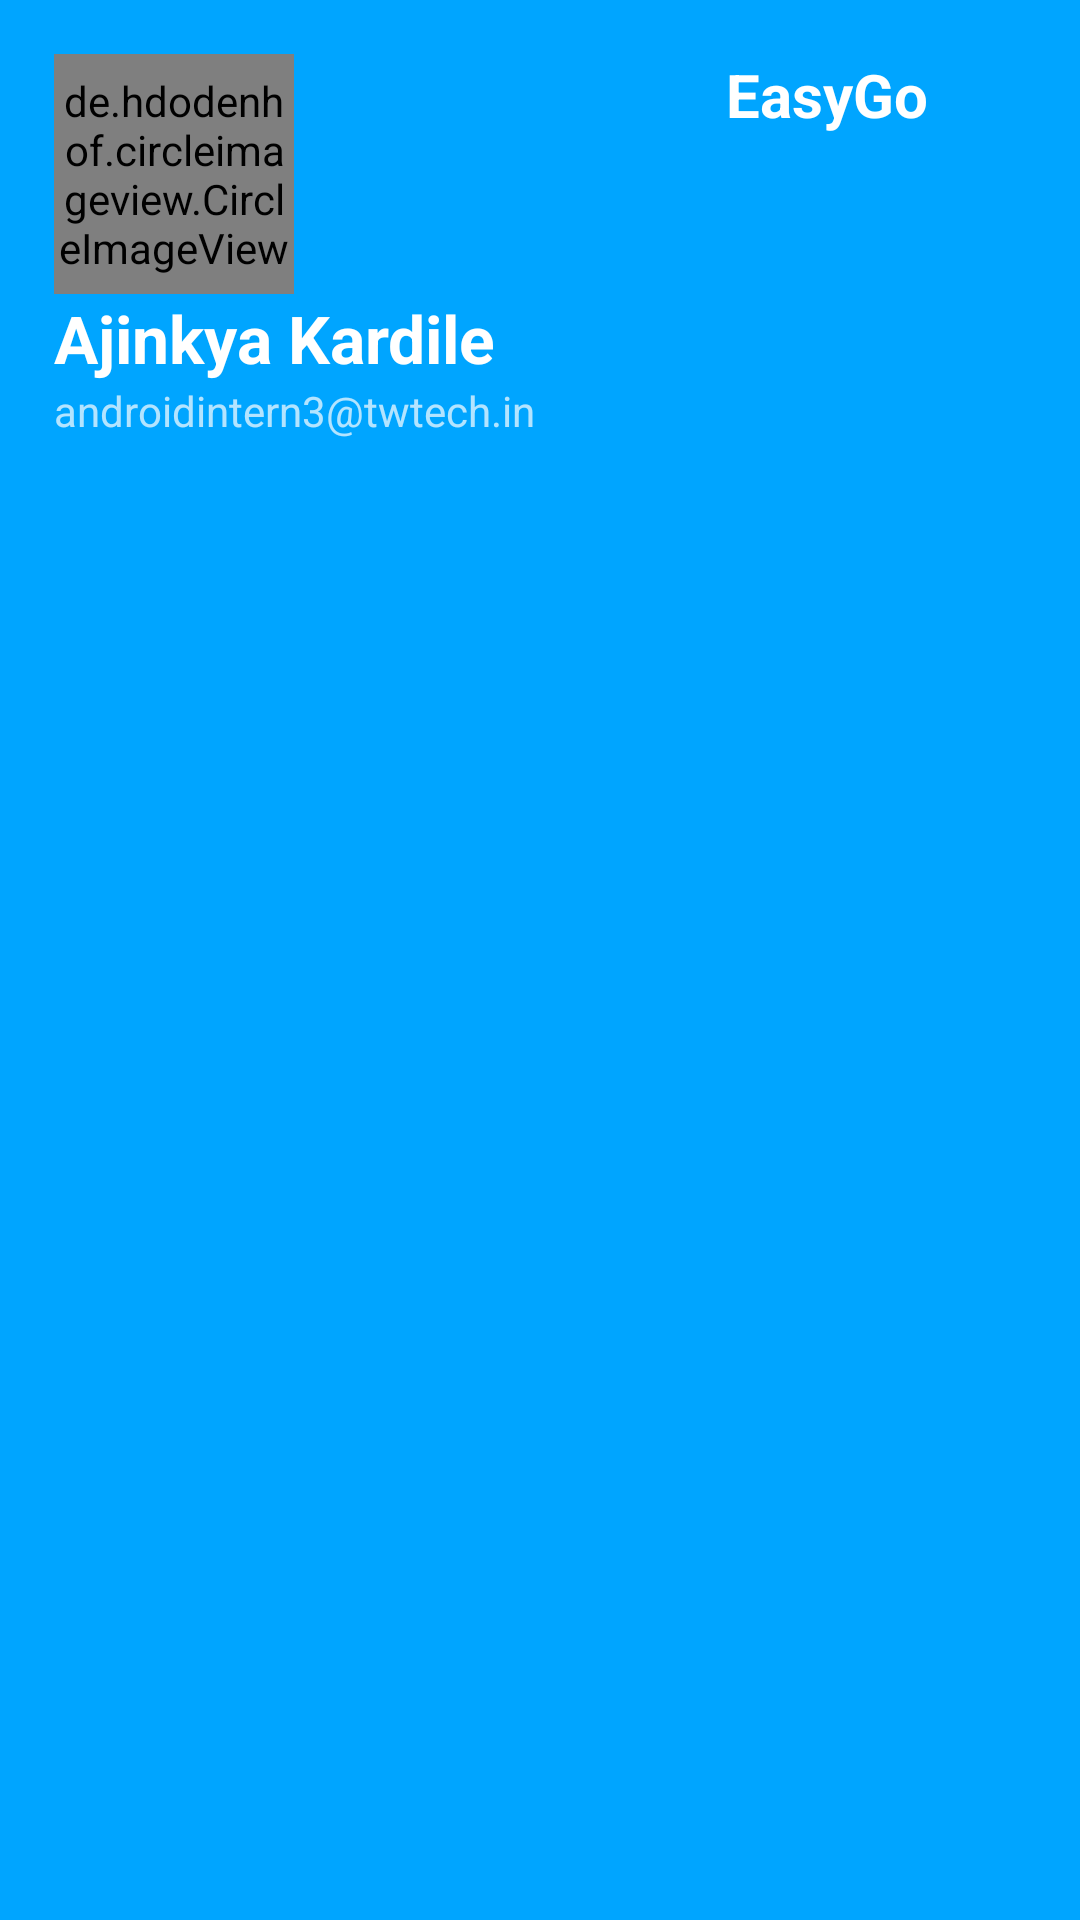

Android layout source for this screen:
<!-- AndroidManifest.xml: application theme Theme.EasyGo -->
<!-- res/layout/nav_header.xml -->
<?xml version="1.0" encoding="utf-8"?>
<LinearLayout xmlns:android="http://schemas.android.com/apk/res/android"
    xmlns:app="http://schemas.android.com/apk/res-auto"
    android:layout_width="match_parent"
    android:layout_height="wrap_content"
    android:background="@color/purple_700"
    android:orientation="vertical"
    android:padding="18dp">

    <RelativeLayout
        android:layout_width="match_parent"
        android:layout_height="wrap_content">


        <de.hdodenhof.circleimageview.CircleImageView
            android:id="@+id/profileImg"
            android:layout_width="80dp"
            android:layout_height="80dp"
            android:src="@drawable/profile_img"
            app:civ_border_color="@color/white"
            app:civ_border_width="2dp" />


        <TextView
            android:layout_width="100dp"
            android:layout_height="30dp"
            android:layout_alignParentRight="true"
            android:textSize="20sp"
            android:text="EasyGo"
            android:textColor="@color/white"
            android:textStyle="bold"/>
    </RelativeLayout>

    <TextView
        android:id="@+id/TvUserName"
        android:layout_width="wrap_content"
        android:layout_height="wrap_content"
        android:text="Ajinkya Kardile"
        android:textColor="@color/white"
        android:textSize="22sp"
        android:textStyle="bold" />

    <TextView
        android:id="@+id/TvUserEmail"
        android:layout_width="wrap_content"
        android:layout_height="wrap_content"
        android:text="androidintern3@twtech.in"
        android:textColor="#B3FFFFFF"
        android:textSize="14sp" />

</LinearLayout>
<!-- resources referenced by this layout -->
<resources>
  <color name="purple_700">#00a5ff</color>
  <color name="white">#FFFFFFFF</color>
  <!-- drawable profile_img: png bitmap (drawable-v24, 70917 bytes) -->
  <style name="Theme.EasyGo" parent="Theme.MaterialComponents.DayNight.NoActionBar">
          
          <item name="colorPrimary">@color/purple_500</item>
          <item name="colorPrimaryVariant">@color/purple_700</item>
          <item name="colorOnPrimary">@color/white</item>
          
          <item name="colorSecondary">@color/teal_200</item>
          <item name="colorSecondaryVariant">@color/teal_700</item>
          <item name="colorOnSecondary">@color/black</item>
          
          <item name="android:statusBarColor" tools:targetApi="l">?attr/colorPrimaryVariant</item>
          
      </style>
  <color name="purple_500">#00a5ff</color>
  <color name="teal_200">#FF03DAC5</color>
  <color name="teal_700">#FF018786</color>
  <color name="black">#FF000000</color>
</resources>
